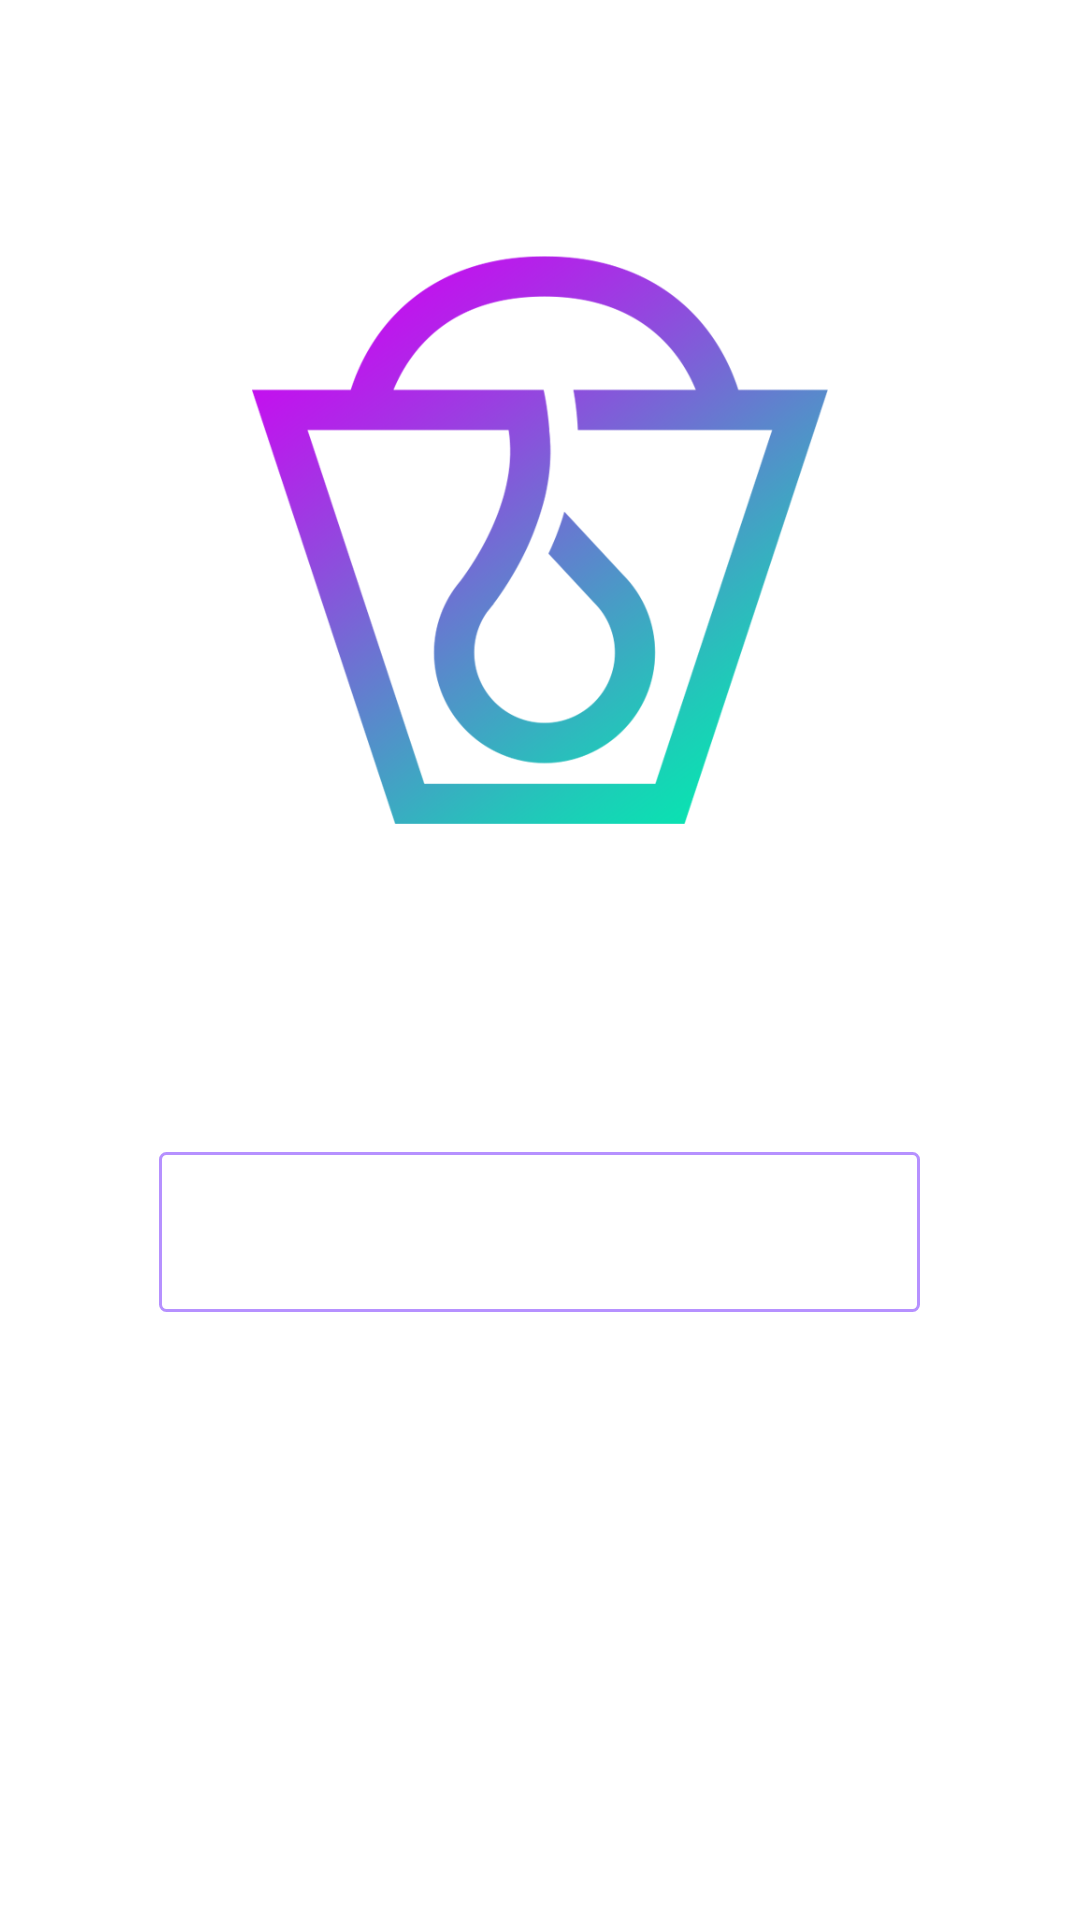

Android layout source for this screen:
<!-- AndroidManifest.xml: application theme AppTheme -->
<!-- res/layout/empty_drops.xml -->
<?xml version="1.0" encoding="utf-8"?>
<ScrollView xmlns:android="http://schemas.android.com/apk/res/android"
    android:layout_width="match_parent"
    android:layout_height="match_parent">

    <RelativeLayout
        android:layout_width="match_parent"
        android:layout_height="match_parent">

        <ImageView
            android:id="@+id/iv_logo"
            android:layout_width="@dimen/iv_logo_size"
            android:layout_height="@dimen/iv_logo_size"
            android:layout_centerHorizontal="true"
            android:layout_margin="@dimen/iv_logo_margin"
            android:src="@drawable/logo" />

        <Button
            android:id="@+id/btn_add"
            android:layout_width="wrap_content"
            android:layout_height="wrap_content"
            android:layout_below="@id/iv_logo"
            android:layout_centerHorizontal="true"
            android:layout_margin="@dimen/btn_add_margin"
            android:background="@drawable/bg_btn_add_it"
            android:fontFamily="sans-serif-thin"
            android:paddingBottom="@dimen/btn_add_vertical_padding"
            android:paddingLeft="@dimen/btn_add_horizontal_padding"
            android:paddingRight="@dimen/btn_add_horizontal_padding"
            android:paddingTop="@dimen/btn_add_vertical_padding"
            android:text="@string/str_add_drop"
            android:textAllCaps="false"
            android:textColor="@color/btn_add_color"
            android:textSize="@dimen/btn_add_font_size" />
    </RelativeLayout>
</ScrollView>
<!-- resources referenced by this layout -->
<resources>
  <dimen name="btn_add_font_size">28sp</dimen>
  <dimen name="btn_add_horizontal_padding">60dp</dimen>
  <dimen name="btn_add_margin">24dp</dimen>
  <dimen name="btn_add_vertical_padding">8dp</dimen>
  <dimen name="iv_logo_margin">84dp</dimen>
  <dimen name="iv_logo_size">192dp</dimen>
  <!-- drawable bg_btn_add_it (drawable) -->
  <?xml version="1.0" encoding="utf-8"?>
  <selector xmlns:android="http://schemas.android.com/apk/res/android">
      <item android:state_pressed="true">
          <shape>
              <solid android:color="@color/green"/>
              <corners android:radius="@dimen/btn_add_it_corner_radius_green"/>
          </shape>
      </item>
      <item>
          <shape>
              <stroke android:width="@dimen/btn_add_it_stroke_width" android:color="@color/purple"/>
              <solid android:color="@android:color/transparent"/>
              <corners android:radius="@dimen/btn_add_it_corner_radius_purple"/>
          </shape>
      </item>
  </selector>
  <!-- drawable logo: png bitmap (drawable-hdpi, 21649 bytes) -->
  <string name="str_add_drop">Add a Drop</string>
  <style name="AppTheme" parent="Theme.AppCompat.NoActionBar">
          
  
      </style>
  <color name="green">#05FFCA</color>
  <dimen name="btn_add_it_corner_radius_green">2dp</dimen>
  <dimen name="btn_add_it_stroke_width">1dp</dimen>
  <color name="purple">#B691FF</color>
  <dimen name="btn_add_it_corner_radius_purple">2dp</dimen>
</resources>
